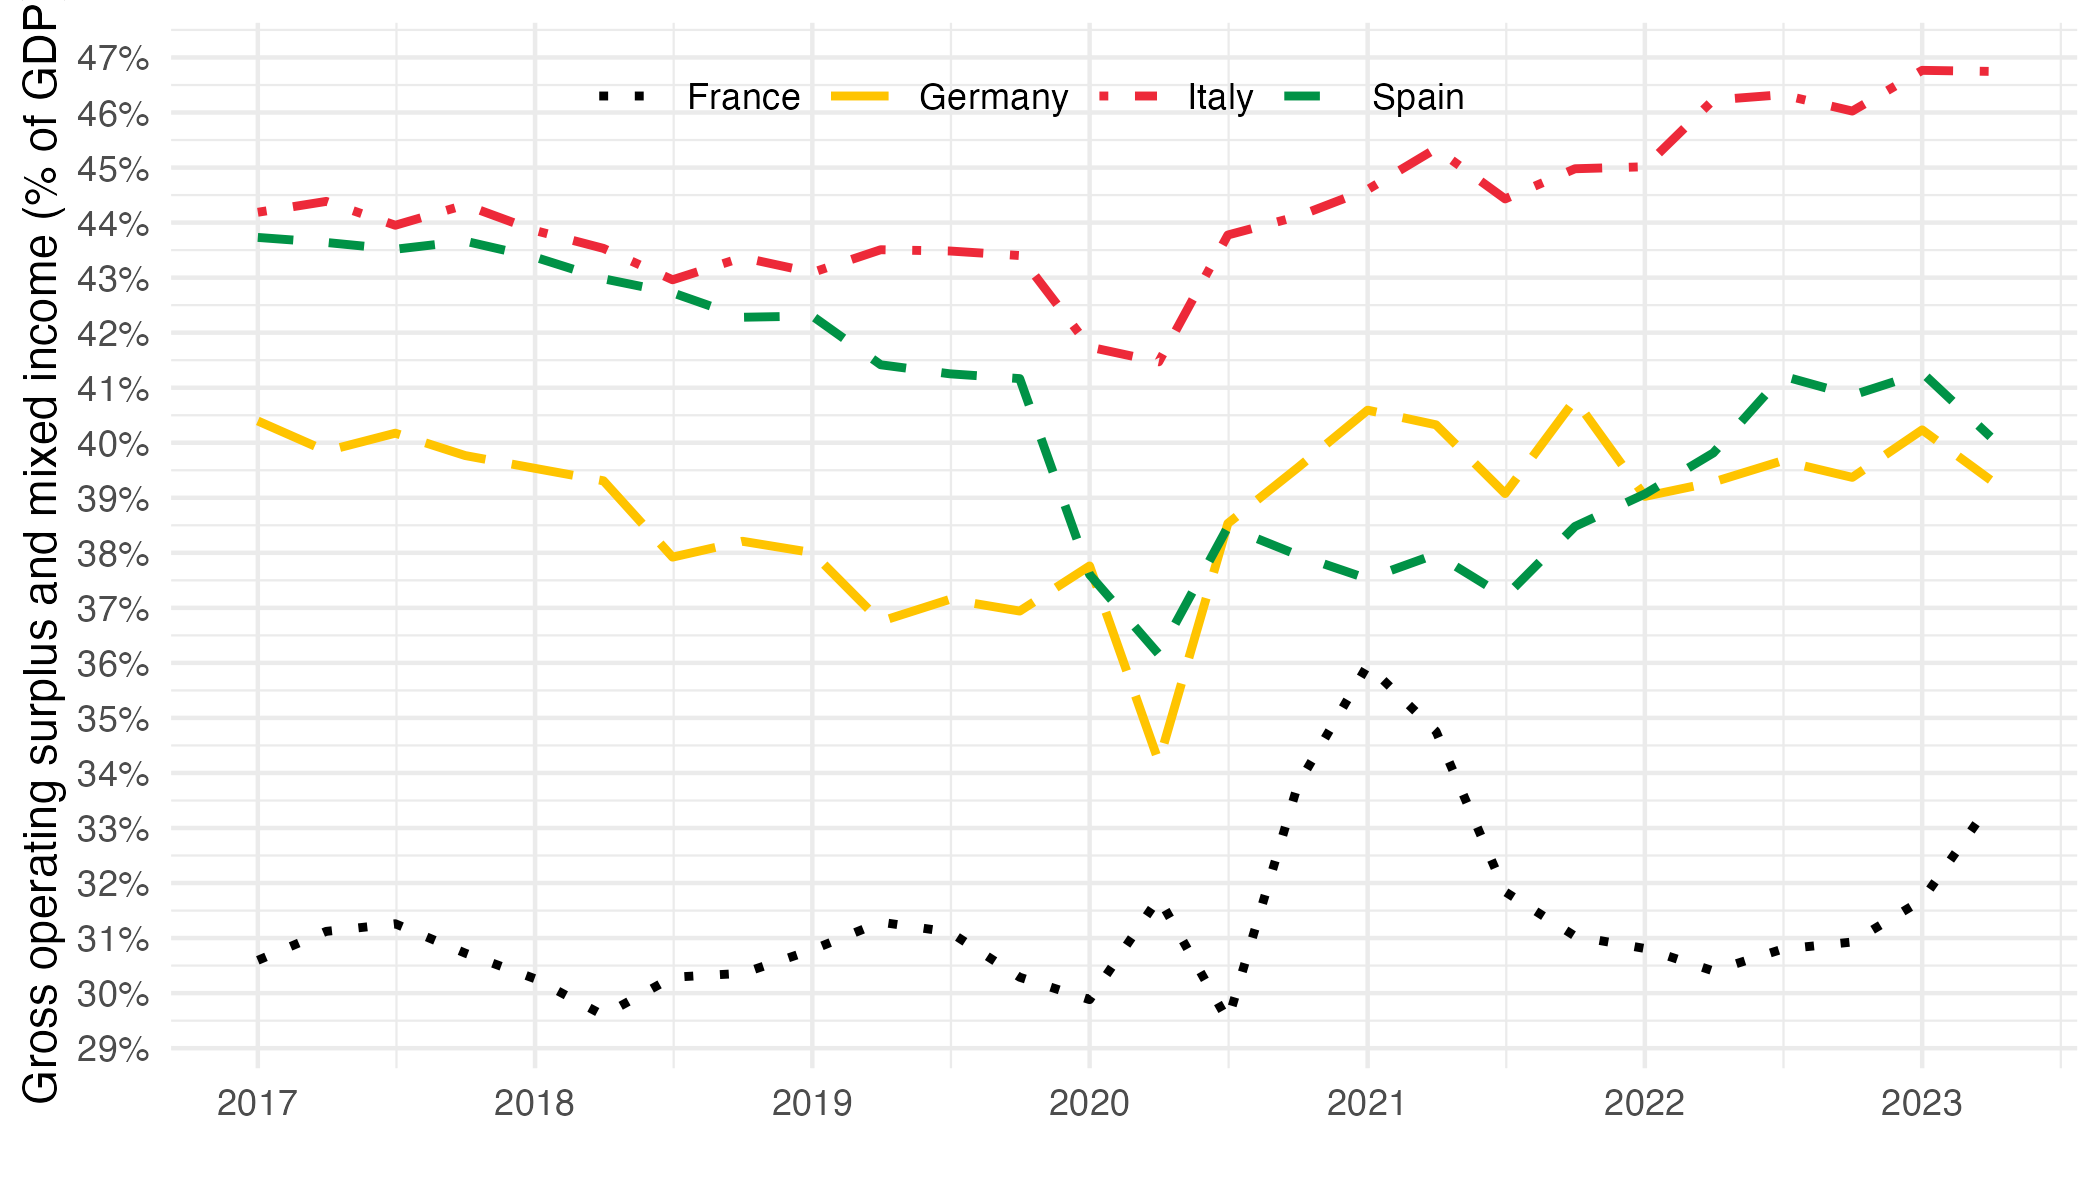

Values plotted in this chart, from the file beside it:
, date, geo, profit_share
1, 2017-01-01, DE, 0.404
2, 2017-01-01, ES, 0.4373
3, 2017-01-01, FR, 0.306
4, 2017-01-01, IT, 0.4419
5, 2017-04-01, DE, 0.3985
6, 2017-04-01, ES, 0.4364
7, 2017-04-01, FR, 0.3112
8, 2017-04-01, IT, 0.4438
9, 2017-07-01, DE, 0.4017
10, 2017-07-01, ES, 0.4352
11, 2017-07-01, FR, 0.3126
12, 2017-07-01, IT, 0.4395
13, 2017-10-01, DE, 0.3977
14, 2017-10-01, ES, 0.4366
15, 2017-10-01, FR, 0.3073
16, 2017-10-01, IT, 0.4432
17, 2018-01-01, DE, 0.3953
18, 2018-01-01, ES, 0.4337
19, 2018-01-01, FR, 0.3026
20, 2018-01-01, IT, 0.4386
21, 2018-04-01, DE, 0.3931
22, 2018-04-01, ES, 0.4298
23, 2018-04-01, FR, 0.296
24, 2018-04-01, IT, 0.4353
25, 2018-07-01, DE, 0.3792
26, 2018-07-01, ES, 0.4272
27, 2018-07-01, FR, 0.3029
28, 2018-07-01, IT, 0.4296
29, 2018-10-01, DE, 0.3821
30, 2018-10-01, ES, 0.4228
31, 2018-10-01, FR, 0.3036
32, 2018-10-01, IT, 0.4337
33, 2019-01-01, DE, 0.38
34, 2019-01-01, ES, 0.423
35, 2019-01-01, FR, 0.3079
36, 2019-01-01, IT, 0.4309
37, 2019-04-01, DE, 0.3675
38, 2019-04-01, ES, 0.4142
39, 2019-04-01, FR, 0.3129
40, 2019-04-01, IT, 0.4351
41, 2019-07-01, DE, 0.3715
42, 2019-07-01, ES, 0.4125
43, 2019-07-01, FR, 0.3111
44, 2019-07-01, IT, 0.4348
45, 2019-10-01, DE, 0.3694
46, 2019-10-01, ES, 0.4117
47, 2019-10-01, FR, 0.3029
48, 2019-10-01, IT, 0.434
49, 2020-01-01, DE, 0.3776
50, 2020-01-01, ES, 0.376
51, 2020-01-01, FR, 0.2988
52, 2020-01-01, IT, 0.4174
53, 2020-04-01, DE, 0.342
54, 2020-04-01, ES, 0.3616
55, 2020-04-01, FR, 0.3173
56, 2020-04-01, IT, 0.4147
57, 2020-07-01, DE, 0.3853
58, 2020-07-01, ES, 0.3847
59, 2020-07-01, FR, 0.295
60, 2020-07-01, IT, 0.4377
... 44 more rows
